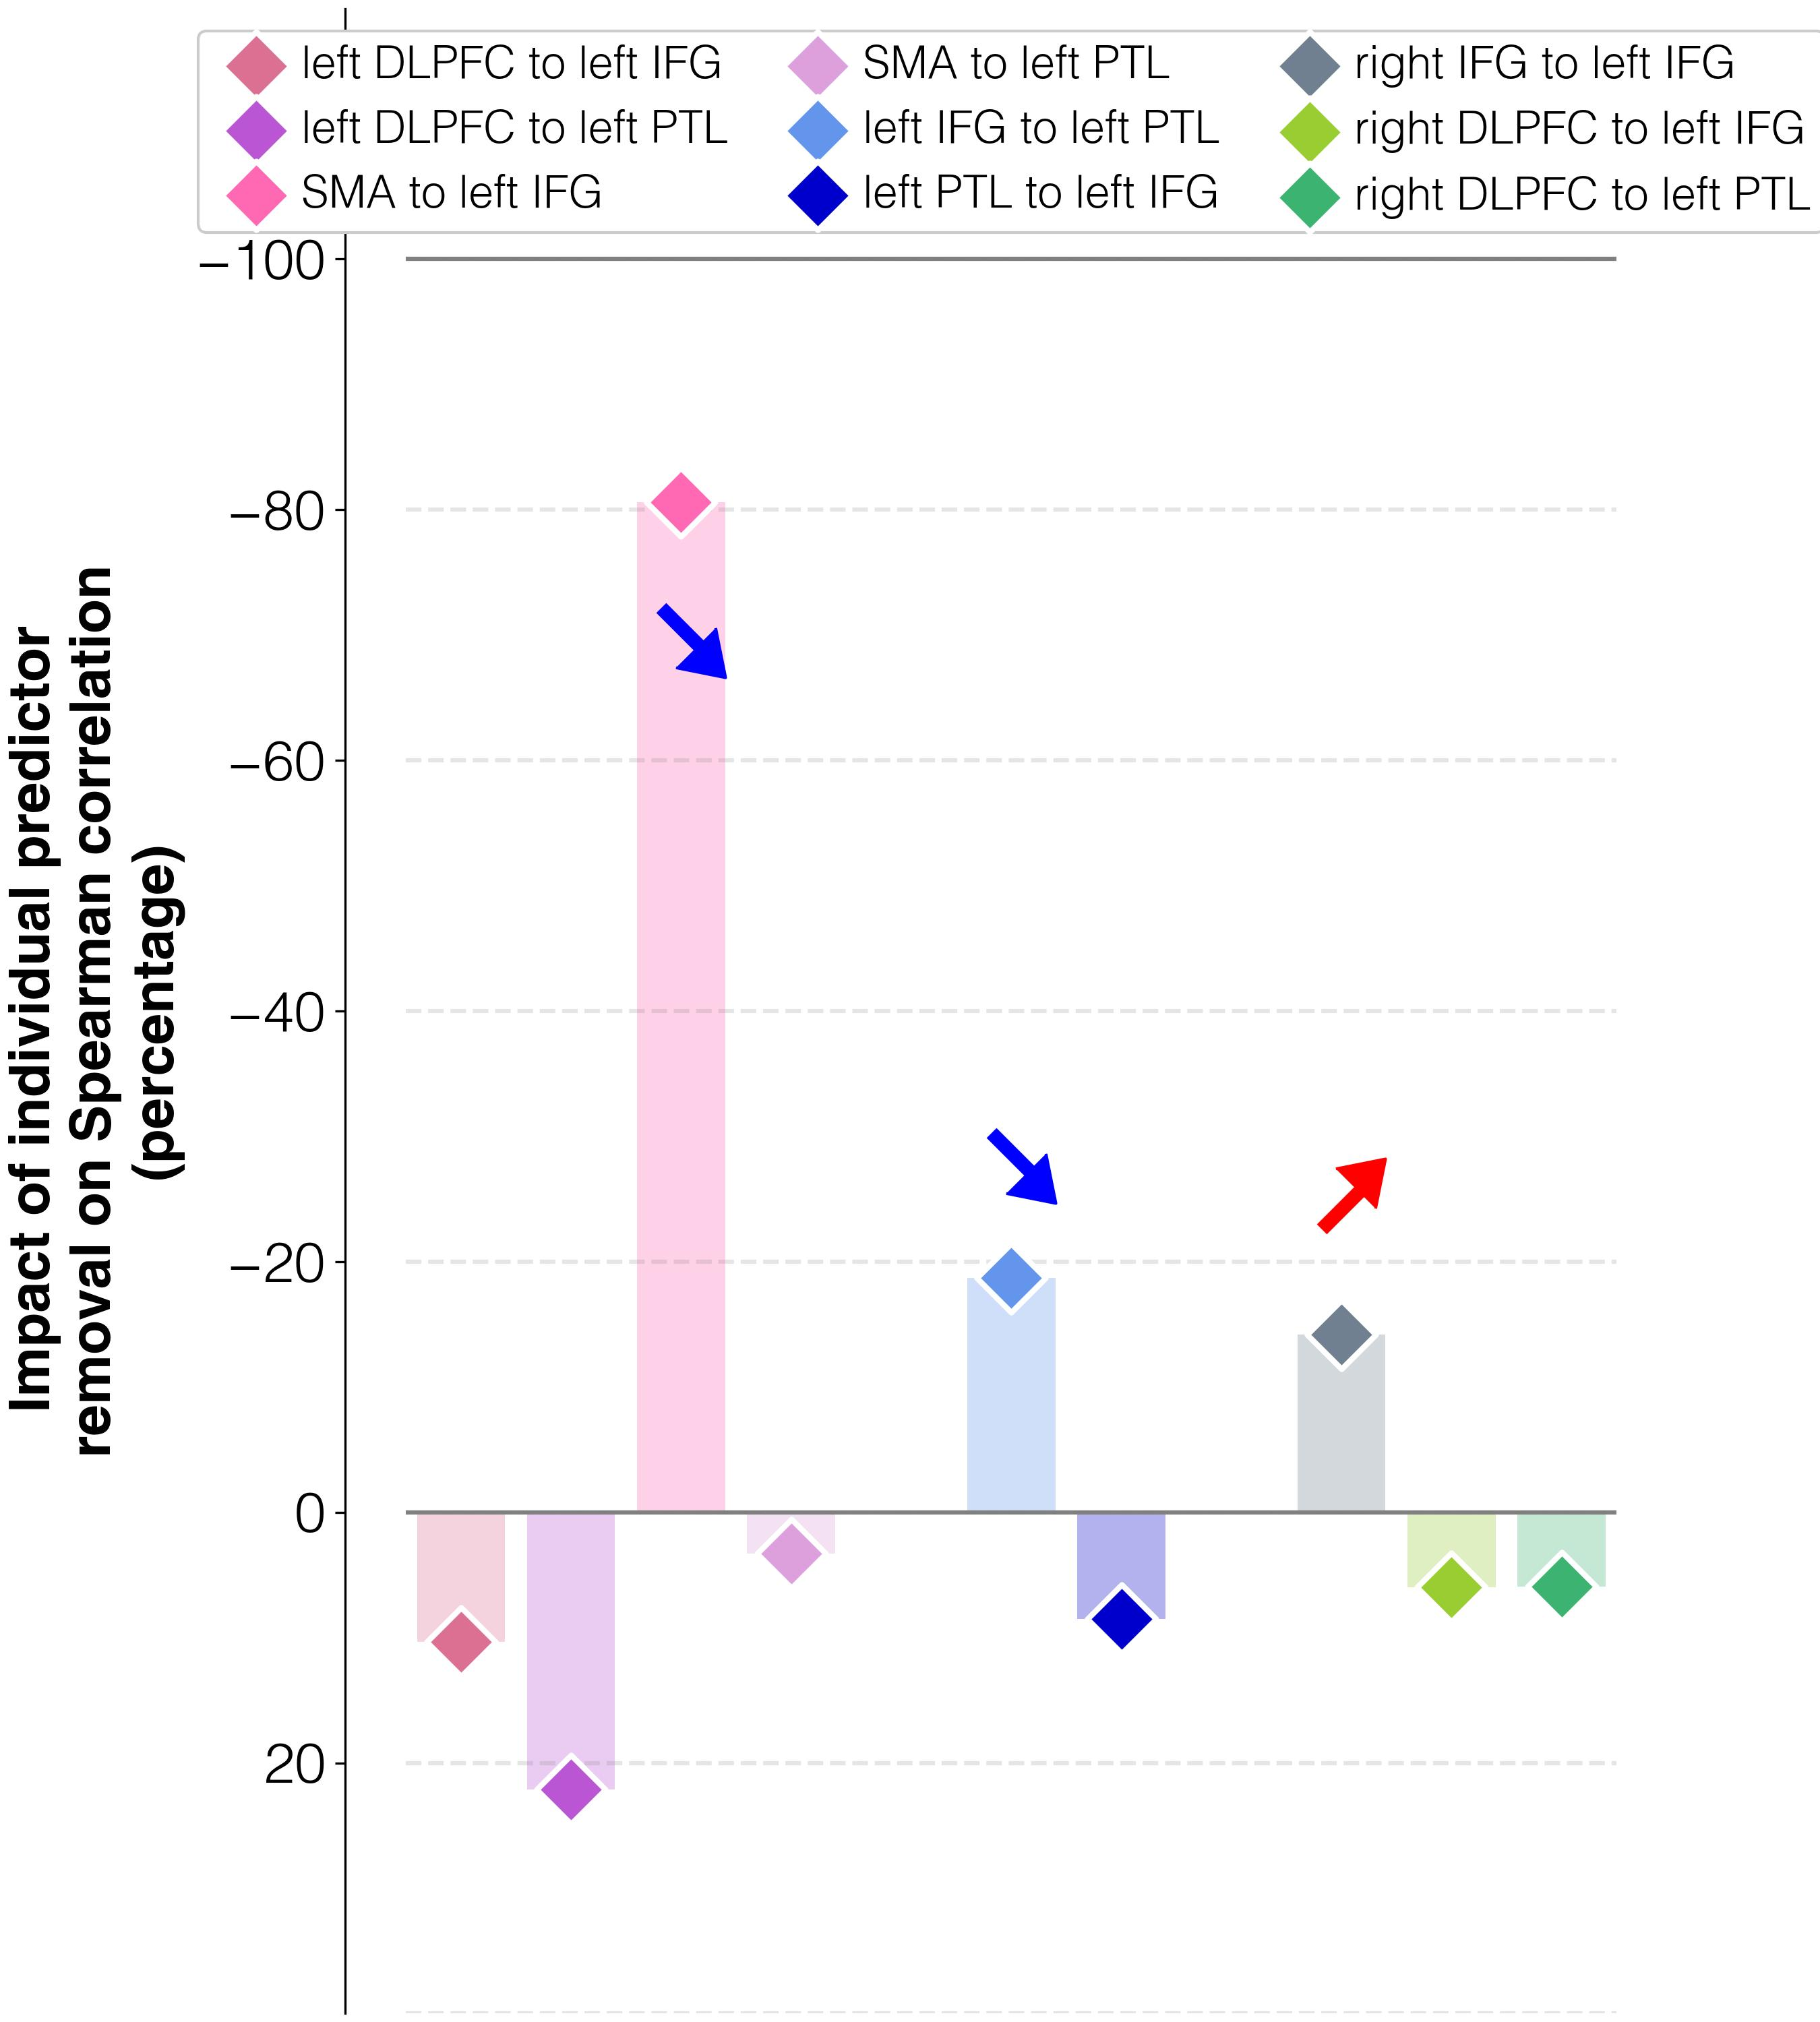

Source data for this figure (header and first rows):
target	predictor	ablation_impact (percent)	ablation_rho	weight	FDR_p	raw_p
improvements T3-T2	connectivity T3 w/o lDLPFC_to_lIFG_T3	10.4	0.236	-0.00624	0.00132	0.001
improvements T3-T2	connectivity T3 w/o lDLPFC_to_lPTL_T3	22.1	0.262	0.00603	0.00132	0.001
improvements T3-T2	connectivity T3 w/o lSMA_to_lIFG_T3	-80.6	0.042	-0.01659	0.00132	0.001
improvements T3-T2	connectivity T3 w/o lSMA_to_lPTL_T3	3.3	0.221	-0.00523	0.00132	0.001
improvements T3-T2	connectivity T3 w/o lIFG_to_lPTL_T3	-18.7	0.174	-0.00978	0.00132	0.001
improvements T3-T2	connectivity T3 w/o lPTL_to_lIFG_T3	8.5	0.232	-0.00544	0.00132	0.001
improvements T3-T2	connectivity T3 w/o rIFG_to_lIFG_T3	-14.2	0.184	0.0077	0.00132	0.001
improvements T3-T2	connectivity T3 w/o rDLPFC_to_lIFG_T3	6.0	0.227	0.0057	0.00132	0.001
improvements T3-T2	connectivity T3 w/o rDLPFC_to_lPTL_T3	5.9	0.227	-0.003	0.00132	0.001
